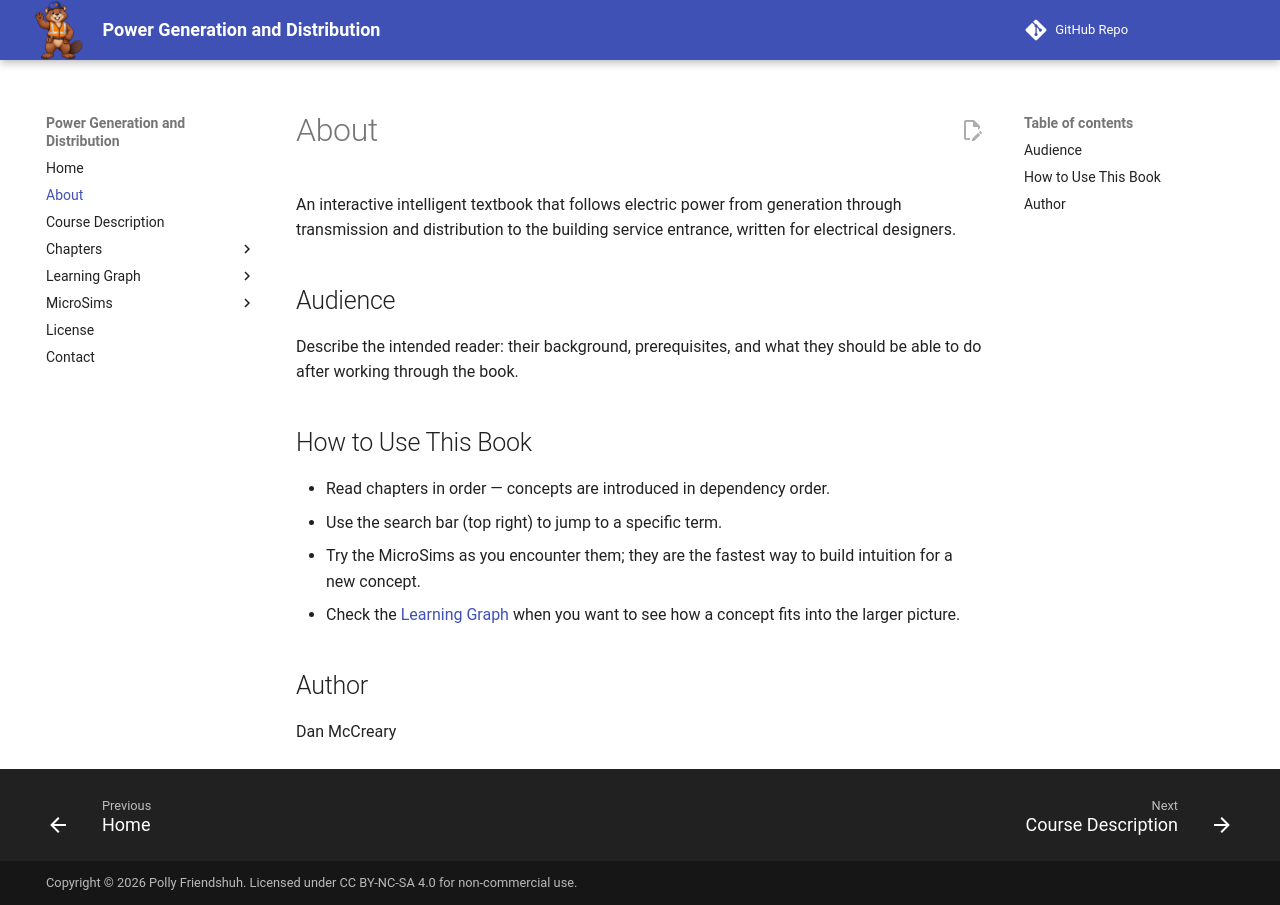

repository: dmccreary/power-generation-and-distribution · page: about/index.html · generator: mkdocs

# About

An interactive intelligent textbook that follows electric power from generation through transmission and distribution to the building service entrance, written for electrical designers.

## Audience

Describe the intended reader: their background, prerequisites, and what they
should be able to do after working through the book.

## How to Use This Book

- Read chapters in order — concepts are introduced in dependency order.
- Use the search bar (top right) to jump to a specific term.
- Try the MicroSims as you encounter them; they are the fastest way to build
  intuition for a new concept.
- Check the [Learning Graph](learning-graph/index.md) when you want to see how
  a concept fits into the larger picture.

## Author

Dan McCreary
